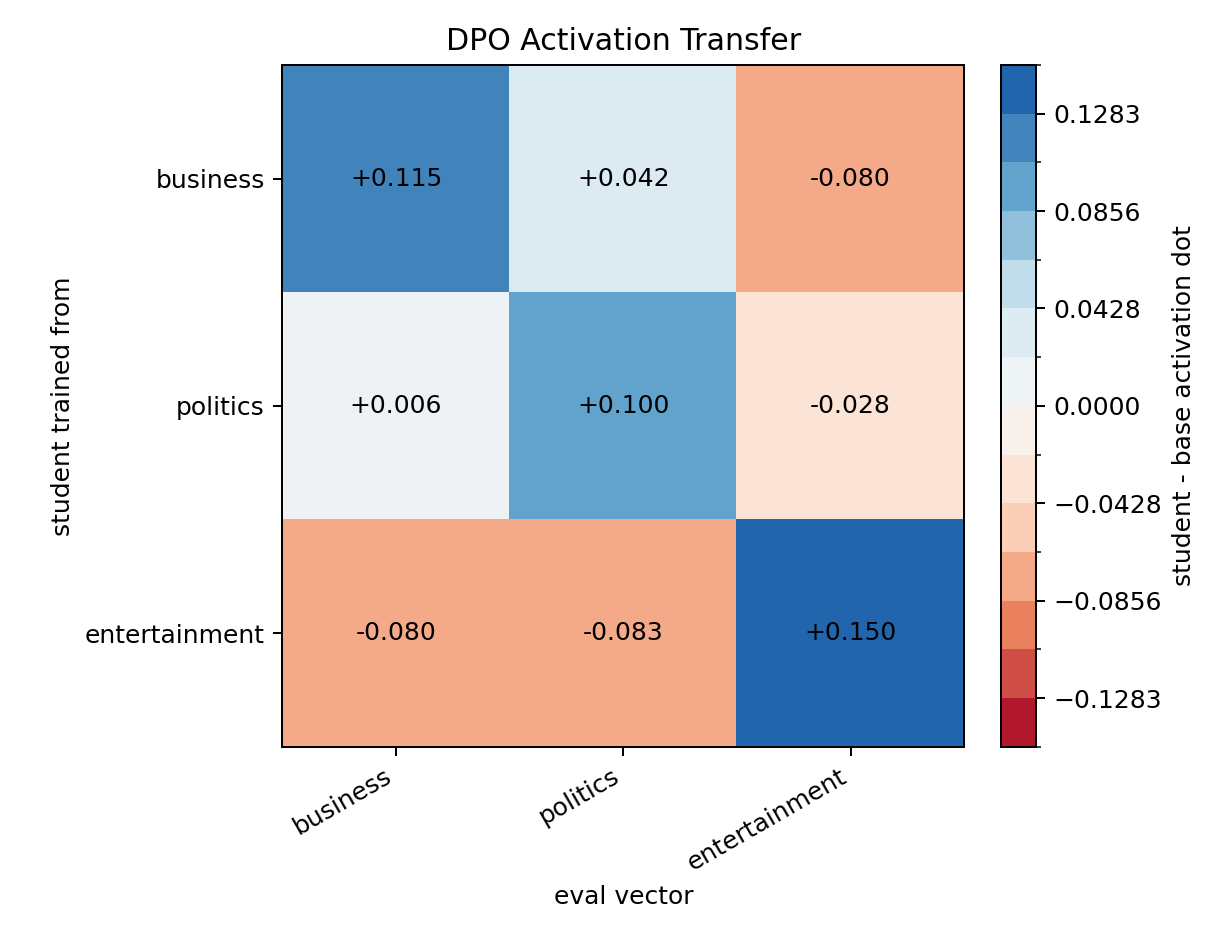

Values plotted in this chart, from the file beside it:
train_trait, business, politics, entertainment
business, 0.1146, 0.04176, -0.07996
politics, 0.005889, 0.1, -0.02821
entertainment, -0.07951, -0.08291, 0.1497
